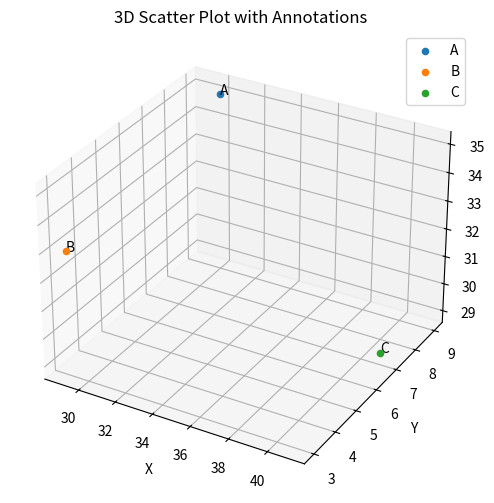

Source code (Python):
import matplotlib.pyplot as plt
from mpl_toolkits.mplot3d import Axes3D

# Σημεία δεδομένων
data = {'A': (30, 9, 35), 'B': (29, 3, 33), 'C': (41, 7, 29)}

fig = plt.figure(figsize=(12, 6))
ax = fig.add_subplot(111, projection='3d')

# Δημιουργήστε τρισδιάστατο διάγραμμα διασποράς
for point, (x, y, z) in data.items():
    ax.scatter(x, y, z, label=point)
    ax.text(x, y, z, point)

ax.set_xlabel('X')
ax.set_ylabel('Y')
ax.set_zlabel('Z')
ax.set_title('3D Scatter Plot with Annotations')
ax.legend()
plt.show()